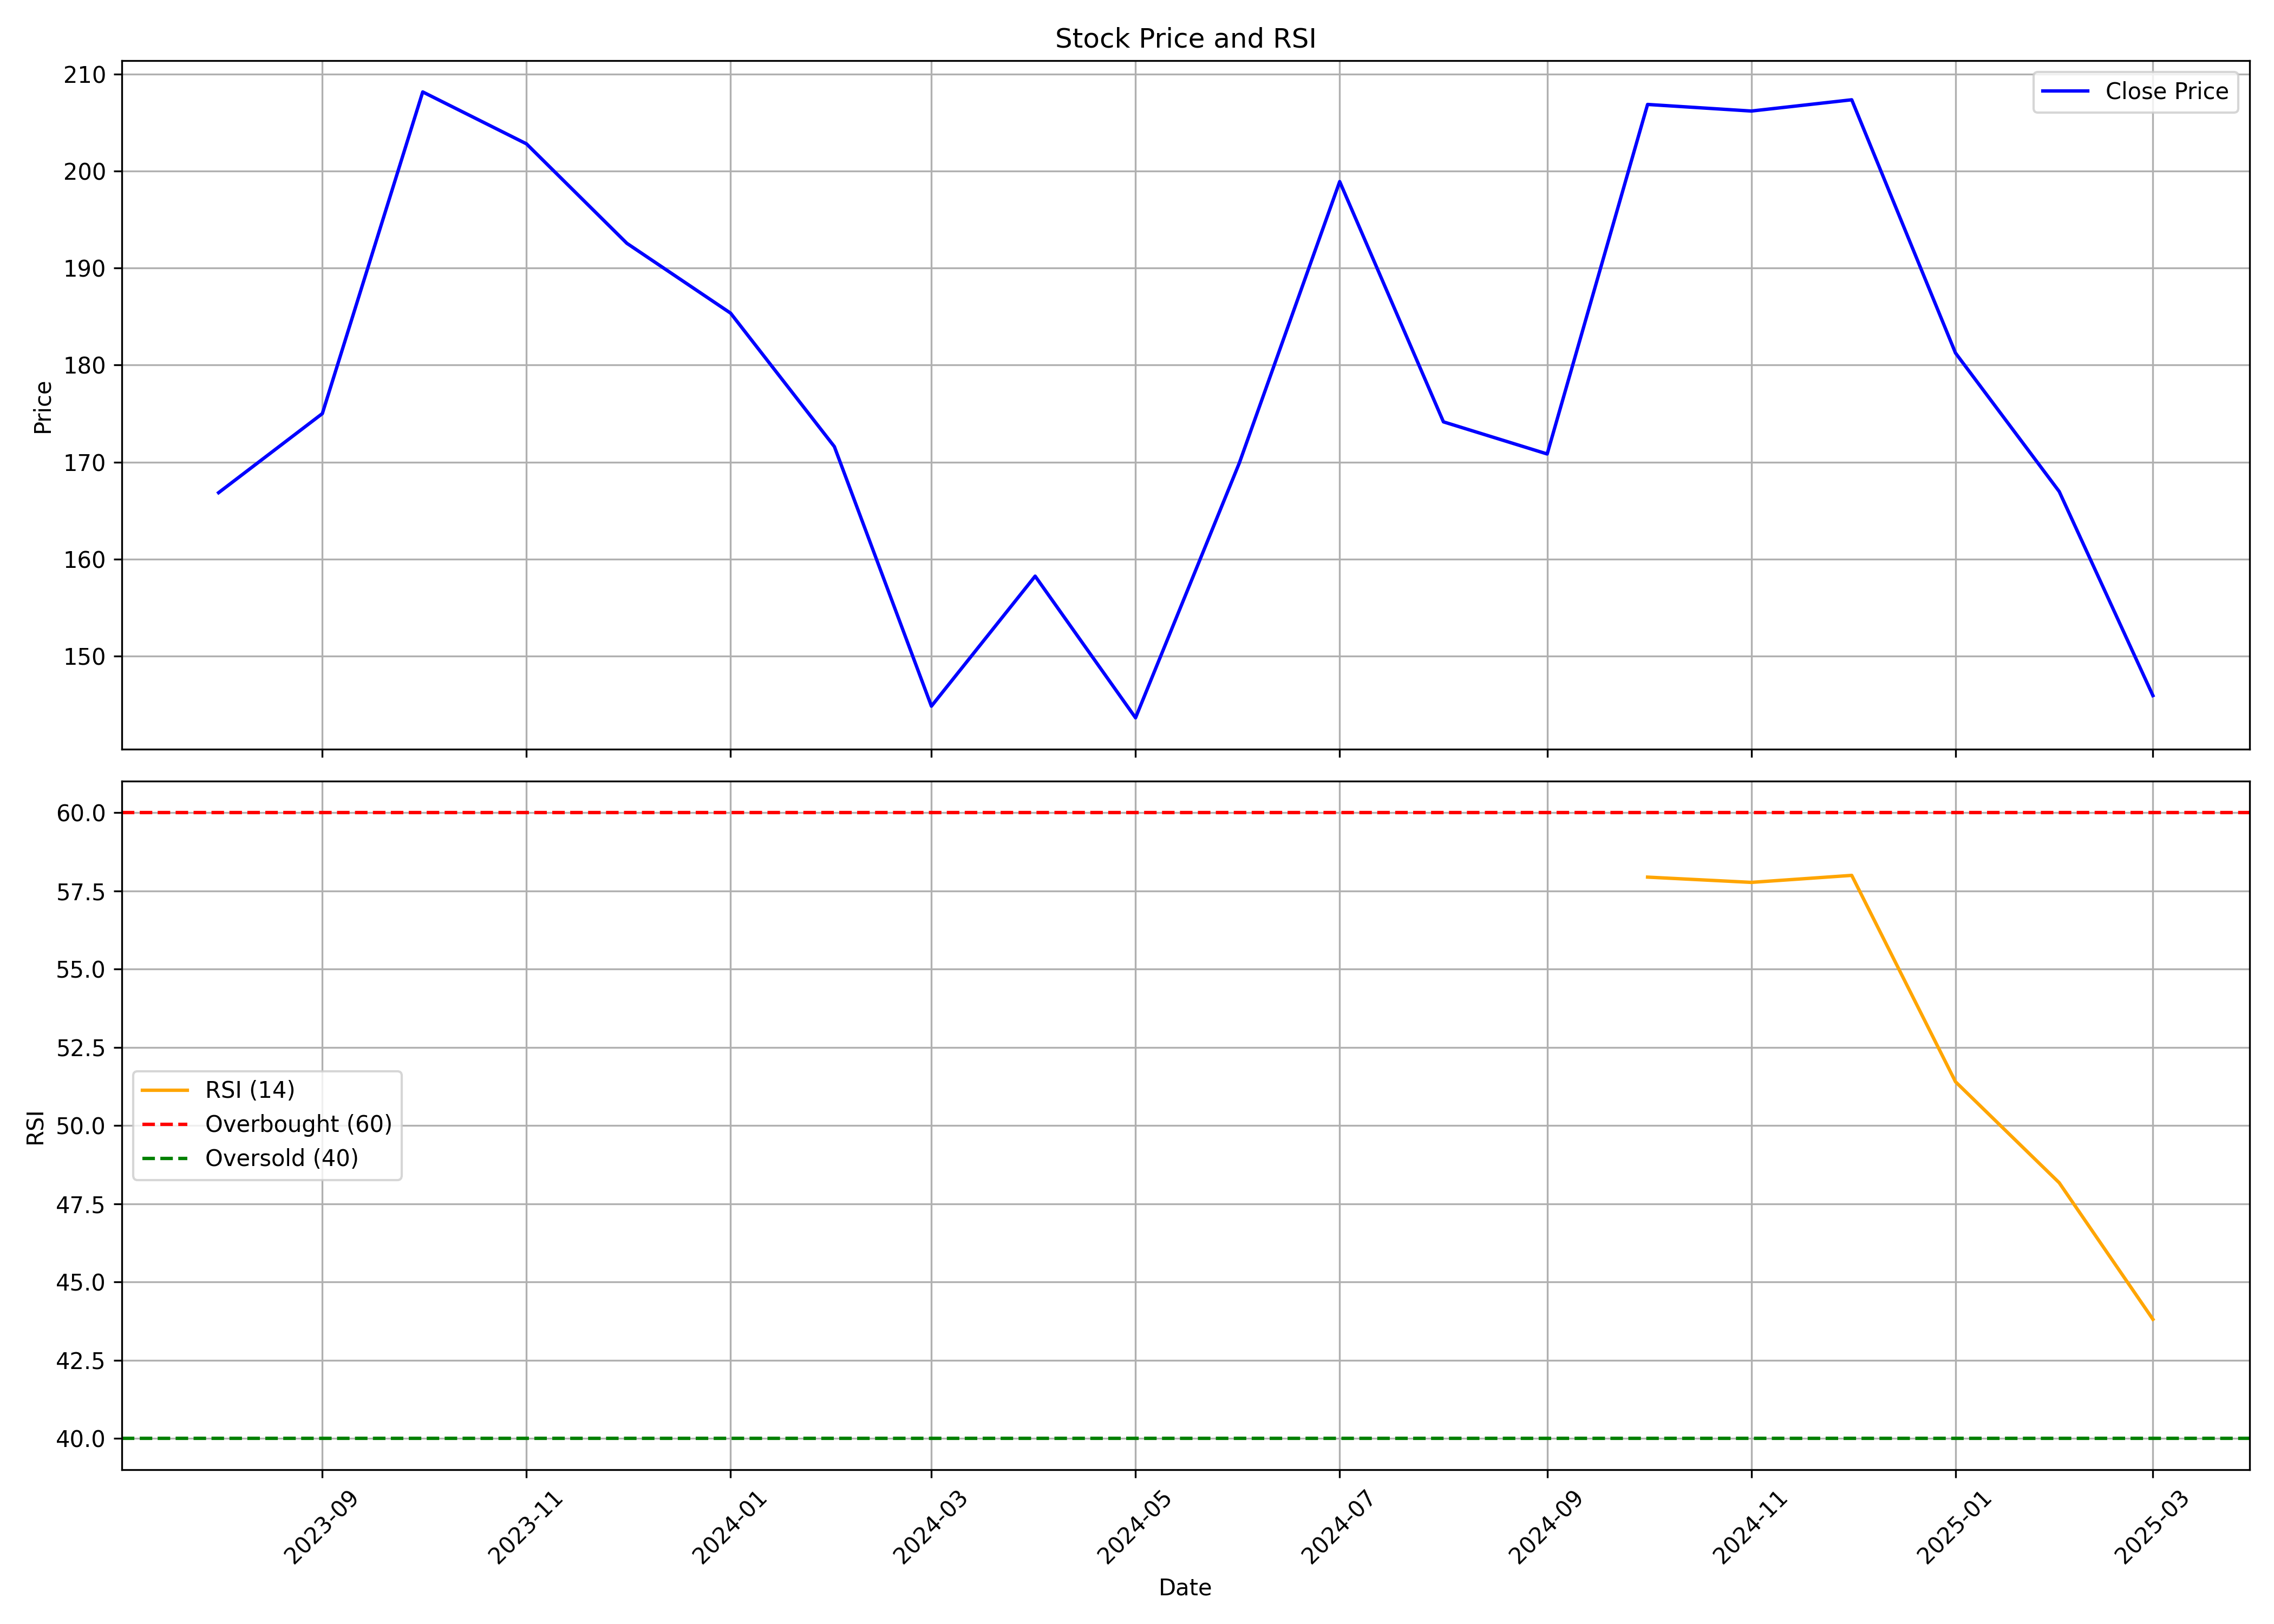

Data behind this chart, as committed beside it:
, date, symbol, open, high, low, close, volume, rsi
0, 2023-08-01, PYRAMID, 187.0, 188.0, 164.1, 166.9, 3543195, 
1, 2023-09-01, PYRAMID, 162.6, 188.2, 155.0, 175.0, 7255211, 
2, 2023-10-01, PYRAMID, 175.0, 239.4, 167.2, 208.1, 15548152, 
3, 2023-11-01, PYRAMID, 209.4, 235.6, 197.1, 202.8, 6115120, 
4, 2023-12-01, PYRAMID, 204.6, 208.9, 188.1, 192.6, 4844145, 
5, 2024-01-01, PYRAMID, 193.4, 196.5, 176.4, 185.4, 3104913, 
6, 2024-02-01, PYRAMID, 185.3, 187.0, 156.0, 171.6, 2857080, 
7, 2024-03-01, PYRAMID, 172.1, 176.6, 140.0, 144.9, 2014698, 
8, 2024-04-01, PYRAMID, 148.5, 174.9, 147.8, 158.2, 2424912, 
9, 2024-05-01, PYRAMID, 158.2, 162.9, 141.3, 143.6, 1061819, 
10, 2024-06-01, PYRAMID, 145.9, 172.0, 134.4, 169.9, 1759368, 
11, 2024-07-01, PYRAMID, 170.9, 206.4, 167.5, 198.9, 5559023, 
12, 2024-08-01, PYRAMID, 200.2, 201.8, 162.0, 174.1, 2659071, 
13, 2024-09-01, PYRAMID, 174.1, 197.5, 168, 170.8, 3339643, 
14, 2024-10-01, PYRAMID, 170.0, 233.0, 166.0, 206.9, 9020569, 57.94
15, 2024-11-01, PYRAMID, 210, 259, 182.6, 206.2, 11378323, 57.77
16, 2024-12-01, PYRAMID, 204.1, 236.9, 197.6, 207.3, 2981458, 58
17, 2025-01-01, PYRAMID, 207.7, 217.6, 162.4, 181.2, 1273050, 51.4
18, 2025-02-01, PYRAMID, 181.9, 198.0, 151.8, 167, 886935, 48.17
19, 2025-03-01, PYRAMID, 166, 168.5, 134.9, 145.9, 830929, 43.81
